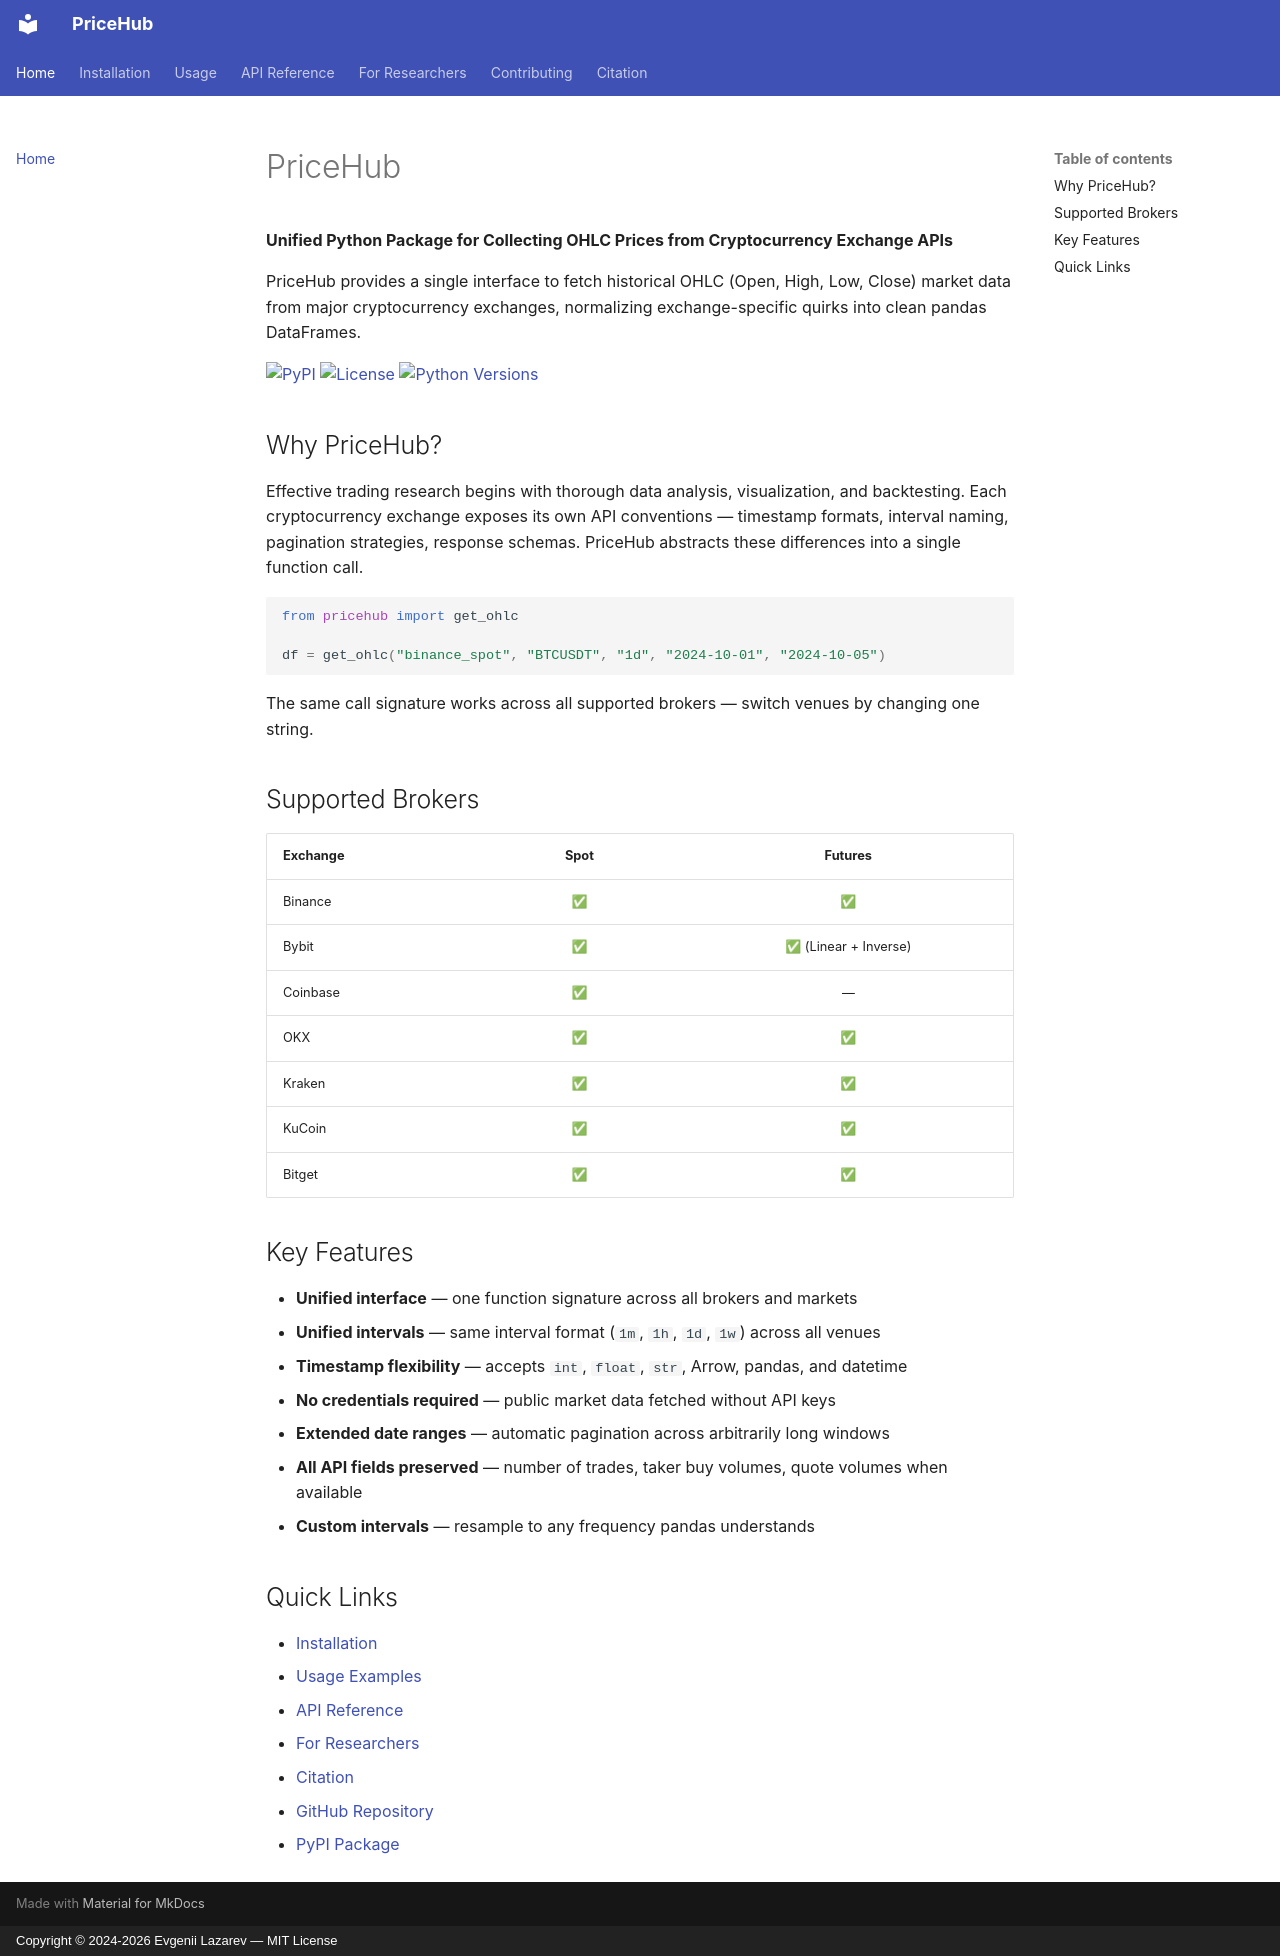

repository: eslazarev/pricehub · page: index.html · generator: mkdocs · copyright: Copyright © 2024-2026 Evgenii Lazarev — MIT License

# PriceHub

**Unified Python Package for Collecting OHLC Prices from Cryptocurrency Exchange APIs**

PriceHub provides a single interface to fetch historical OHLC (Open, High, Low, Close) market data from major cryptocurrency exchanges, normalizing exchange-specific quirks into clean pandas DataFrames.

[![PyPI](https://img.shields.io/pypi/v/pricehub.svg)](https://pypi.org/project/pricehub/)
[![License](https://img.shields.io/badge/license-MIT-blue)](https://github.com/eslazarev/pricehub/blob/main/LICENSE)
[![Python Versions](https://img.shields.io/badge/python-3.8%20%7C%203.9%20%7C%203.10%20%7C%203.11%20%7C%203.12%20%7C%203.13-blue)](https://pypi.org/project/pricehub/)

## Why PriceHub?

Effective trading research begins with thorough data analysis, visualization, and backtesting. Each cryptocurrency exchange exposes its own API conventions — timestamp formats, interval naming, pagination strategies, response schemas. PriceHub abstracts these differences into a single function call.

```python
from pricehub import get_ohlc

df = get_ohlc("binance_spot", "BTCUSDT", "1d", "2024-10-01", "2024-10-05")
```

The same call signature works across all supported brokers — switch venues by changing one string.

## Supported Brokers

| Exchange | Spot | Futures |
|----------|:----:|:-------:|
| Binance  | ✅   | ✅      |
| Bybit    | ✅   | ✅ (Linear + Inverse) |
| Coinbase | ✅   | —       |
| OKX      | ✅   | ✅      |
| Kraken   | ✅   | ✅      |
| KuCoin   | ✅   | ✅      |
| Bitget   | ✅   | ✅      |

## Key Features

- **Unified interface** — one function signature across all brokers and markets
- **Unified intervals** — same interval format (`1m`, `1h`, `1d`, `1w`) across all venues
- **Timestamp flexibility** — accepts `int`, `float`, `str`, Arrow, pandas, and datetime
- **No credentials required** — public market data fetched without API keys
- **Extended date ranges** — automatic pagination across arbitrarily long windows
- **All API fields preserved** — number of trades, taker buy volumes, quote volumes when available
- **Custom intervals** — resample to any frequency pandas understands

## Quick Links

- [Installation](installation.md)
- [Usage Examples](usage.md)
- [API Reference](api.md)
- [For Researchers](for-researchers.md)
- [Citation](citation.md)
- [GitHub Repository](https://github.com/eslazarev/pricehub)
- [PyPI Package](https://pypi.org/project/pricehub/)
